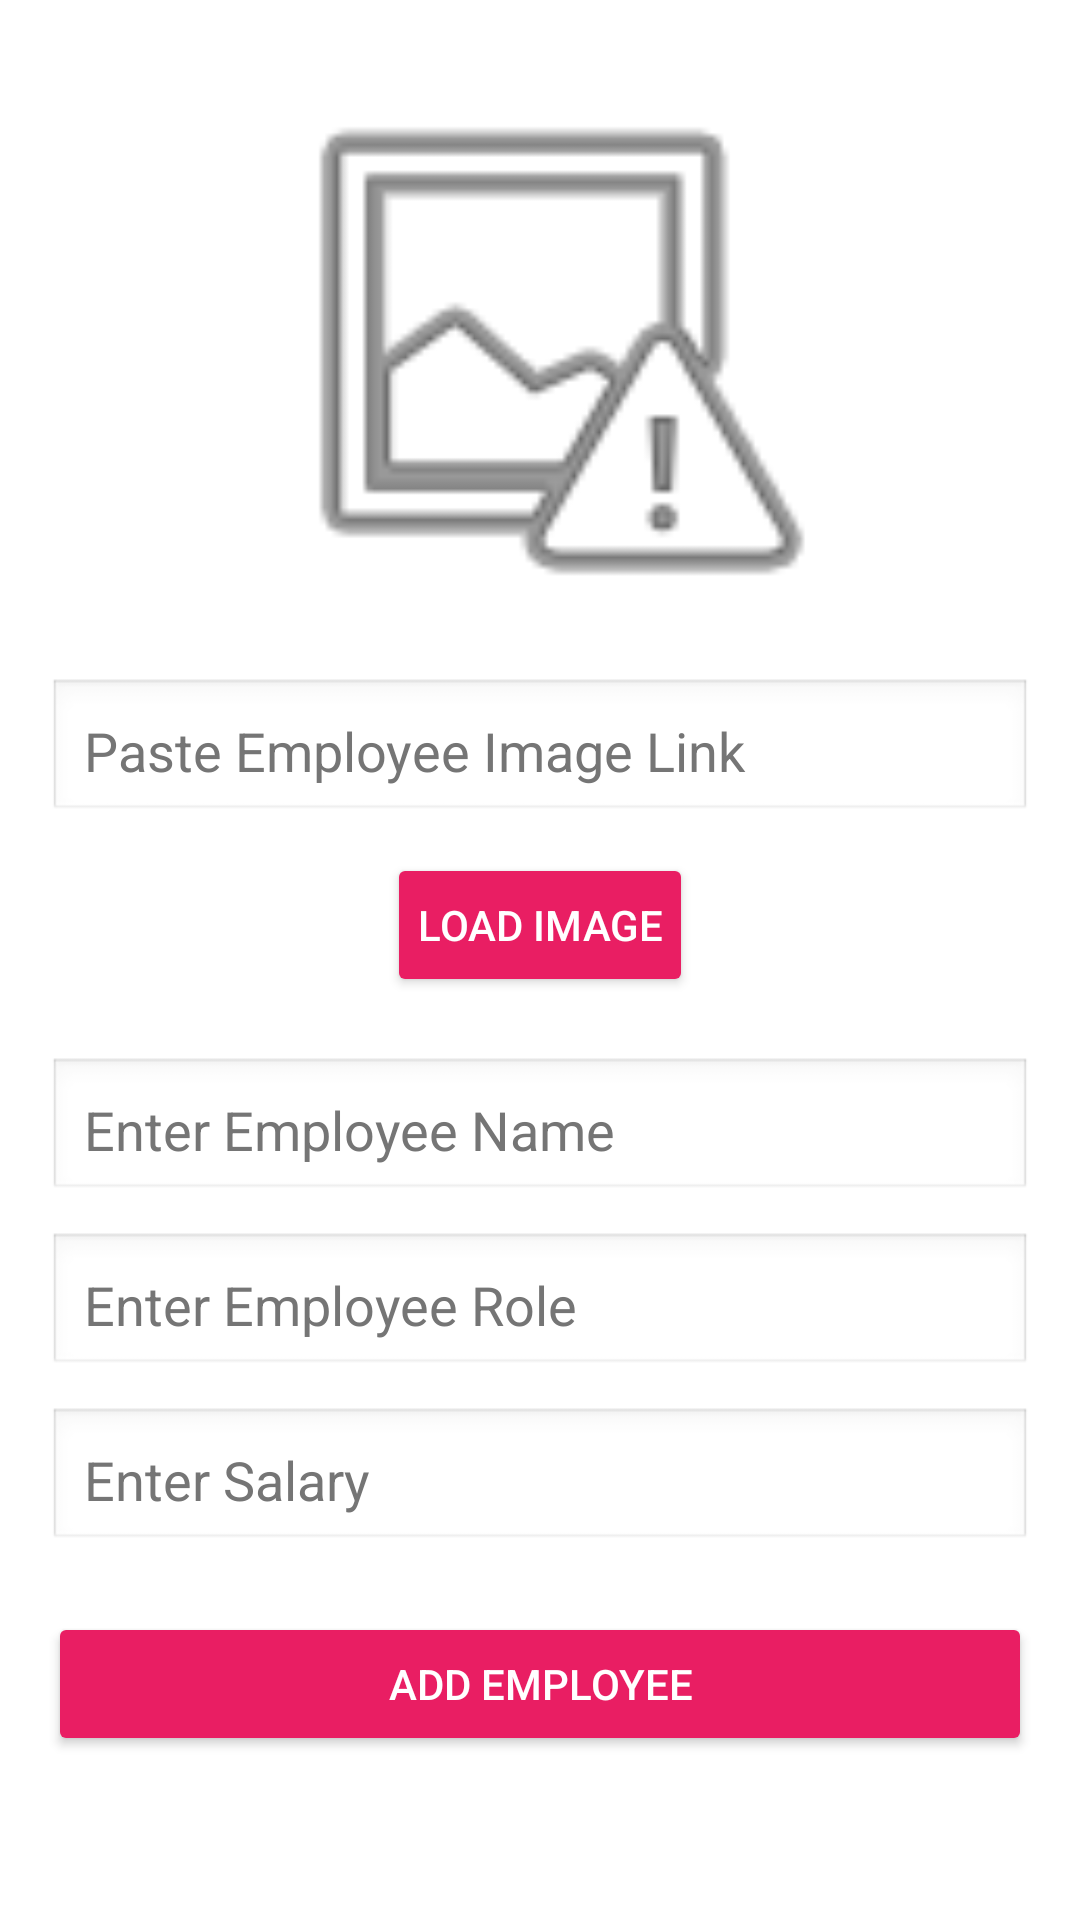

Layout XML and referenced resources for this Android screen:
<!-- AndroidManifest.xml: application theme Theme.FireBaseFinalProject -->
<!-- res/layout/activity_add_emp.xml -->
<?xml version="1.0" encoding="utf-8"?>
<LinearLayout
    xmlns:android="http://schemas.android.com/apk/res/android"
    android:layout_width="match_parent"
    android:layout_height="match_parent"
    android:orientation="vertical"
    android:padding="16dp"
    android:background="#FFFFFF">

    
    <ImageView
        android:id="@+id/empImage"
        android:layout_width="200dp"
        android:layout_height="200dp"
        android:layout_gravity="center"
        android:scaleType="centerCrop"
        android:background="@android:drawable/ic_menu_report_image"
        android:padding="10dp"/>

    
    <EditText
        android:id="@+id/imageLink"
        android:layout_width="match_parent"
        android:layout_height="wrap_content"
        android:hint="Paste Employee Image Link"
        android:padding="12dp"
        android:background="@android:drawable/edit_text"
        android:textColor="#000000"
        android:textColorHint="#757575"
        android:layout_marginTop="10dp"/>

    <Button
        android:id="@+id/btnLoadImage"
        android:layout_width="wrap_content"
        android:layout_height="wrap_content"
        android:text="Load Image"
        android:textColor="#FFFFFF"
        android:backgroundTint="#E91E63"
        android:layout_gravity="center"
        android:padding="10dp"
        android:layout_marginTop="10dp"/>

    
    <EditText
        android:id="@+id/empName"
        android:layout_width="match_parent"
        android:layout_height="wrap_content"
        android:hint="Enter Employee Name"
        android:padding="12dp"
        android:background="@android:drawable/edit_text"
        android:textColor="#000000"
        android:textColorHint="#757575"
        android:layout_marginTop="20dp"/>

    
    <EditText
        android:id="@+id/empRole"
        android:layout_width="match_parent"
        android:layout_height="wrap_content"
        android:hint="Enter Employee Role"
        android:padding="12dp"
        android:background="@android:drawable/edit_text"
        android:textColor="#000000"
        android:textColorHint="#757575"
        android:layout_marginTop="10dp"/>

    
    <EditText
        android:id="@+id/empSalary"
        android:layout_width="match_parent"
        android:layout_height="wrap_content"
        android:hint="Enter Salary"
        android:inputType="numberDecimal"
        android:padding="12dp"
        android:background="@android:drawable/edit_text"
        android:textColor="#000000"
        android:textColorHint="#757575"
        android:layout_marginTop="10dp"/>

    
    <Button
        android:id="@+id/btnAddEmp"
        android:layout_width="match_parent"
        android:layout_height="wrap_content"
        android:text="Add Employee"
        android:textColor="#FFFFFF"
        android:backgroundTint="#E91E63"
        android:padding="12dp"
        android:layout_marginTop="20dp"/>

</LinearLayout>
<!-- resources referenced by this layout -->
<resources>
  <style name="Theme.FireBaseFinalProject" parent="Base.Theme.FireBaseFinalProject" />
  <style name="Base.Theme.FireBaseFinalProject" parent="Theme.Material3.DayNight.NoActionBar">
          
          
      </style>
</resources>
